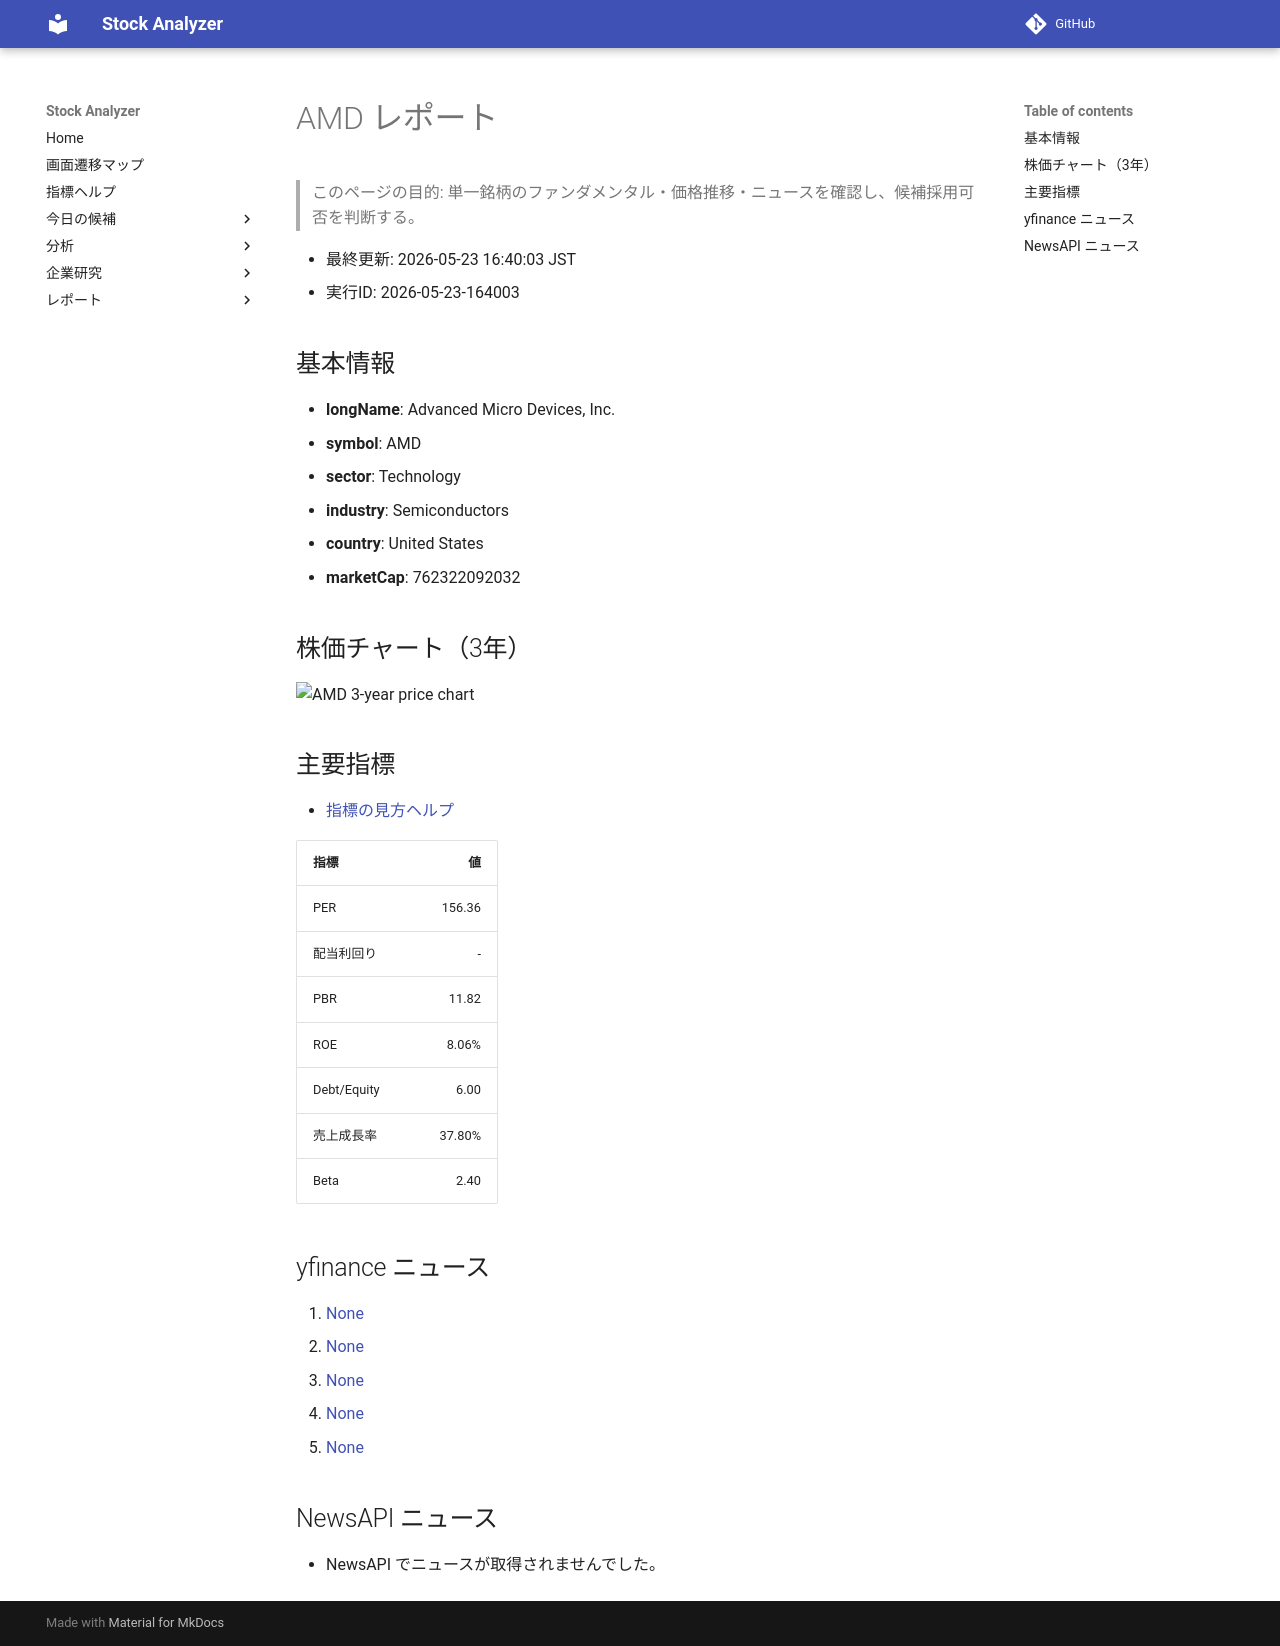

repository: Yumi-note/Making-APP · page: reports/2026-05-23/164003/AMD/index.html · generator: mkdocs

# AMD レポート

> このページの目的: 単一銘柄のファンダメンタル・価格推移・ニュースを確認し、候補採用可否を判断する。

- 最終更新: 2026-05-23 16:40:03 JST
- 実行ID: 2026-05-23-164003

## 基本情報

- **longName**: Advanced Micro Devices, Inc.
- **symbol**: AMD
- **sector**: Technology
- **industry**: Semiconductors
- **country**: United States
- **marketCap**: 762322092032

## 株価チャート（3年）

![AMD 3-year price chart](AMD_3y.png)

## 主要指標

- [指標の見方ヘルプ](../../../../indicators.md)

| 指標 | 値 |
|---|---:|
| PER | 156.36 |
| 配当利回り | - |
| PBR | 11.82 |
| ROE | 8.06% |
| Debt/Equity | 6.00 |
| 売上成長率 | 37.80% |
| Beta | 2.40 |

## yfinance ニュース

1. [None](None)
2. [None](None)
3. [None](None)
4. [None](None)
5. [None](None)

## NewsAPI ニュース

- NewsAPI でニュースが取得されませんでした。
